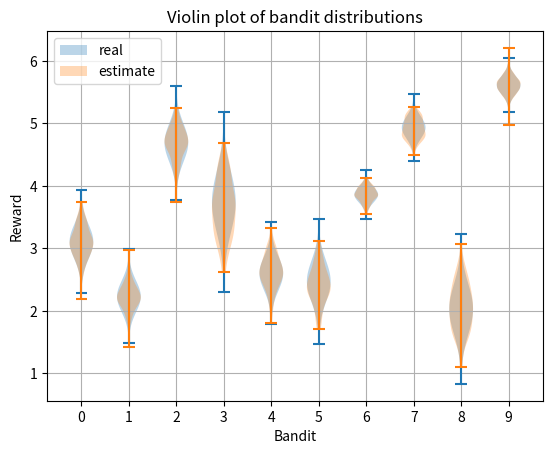

Python code for this plot:
import numpy as np
import matplotlib.pyplot as plt

def generate_normally_distributed_samples(mu, sigma, num_samples, resolution=100):
    # probability_density_function = 1/(sigma * np.sqrt(2 * np.pi)) * np.exp(-(x - mu)**2 / (2 * sigma**2))
    x = np.linspace(mu - 3*sigma, mu + 3*sigma, resolution)
    samples = []
    for i in x:
        samples += [i] * int(num_samples * 1/(sigma * np.sqrt(2 * np.pi)) * np.exp(-(i - mu)**2 / (2 * sigma**2)))
    return samples

def get_reward(arm):
    return np.random.normal(q_star[arm], deviations[arm])

def select_arm(epsilon):
    if np.random.uniform(0, 1) <= epsilon:
        return np.random.randint(0, arms)
    return np.argmax(Q_t)

arms = 10
iterations = 10000
epsilon = 0.1
q_star = np.random.uniform(2, 6, arms) 
deviations = np.random.uniform(0.1, 0.5, arms)

Q_t = np.zeros(arms)
actions = np.zeros(arms)
rewards = [[] for _ in range(arms)]

for _ in range(iterations):
    arm = select_arm(epsilon)
    actions[arm] += 1
    reward = get_reward(arm)
    rewards[arm].append(reward)
    Q_t[arm] = Q_t[arm] + (reward - Q_t[arm]) / actions[arm]
    
# if (np.argmax(q_star) == np.argmax(Q_epsilon)):
#     success += 1
    
print(q_star)
#print(deviations)
print(actions)
print(Q_t)

# print(success)

fig, axs = plt.subplots()

normal_distributions = []
for i in range(arms):
    mu = q_star[i]
    sigma = deviations[i]
    normal_distributions.append(generate_normally_distributed_samples(mu, sigma, 1000, 100))
real_plots = axs.violinplot(normal_distributions)
estimate_plots = axs.violinplot([rewards[i] for i in range(arms)])
axs.legend((real_plots['bodies'][0], estimate_plots['bodies'][0]), ('real', 'estimate'))
axs.set_xticks(np.arange(1, arms + 1))
axs.set_xticklabels([f'{i}' for i in range(arms)])
axs.set_title('Violin plot of bandit distributions')
axs.set_xlabel('Bandit')
axs.set_ylabel('Reward')
plt.grid()
plt.show()